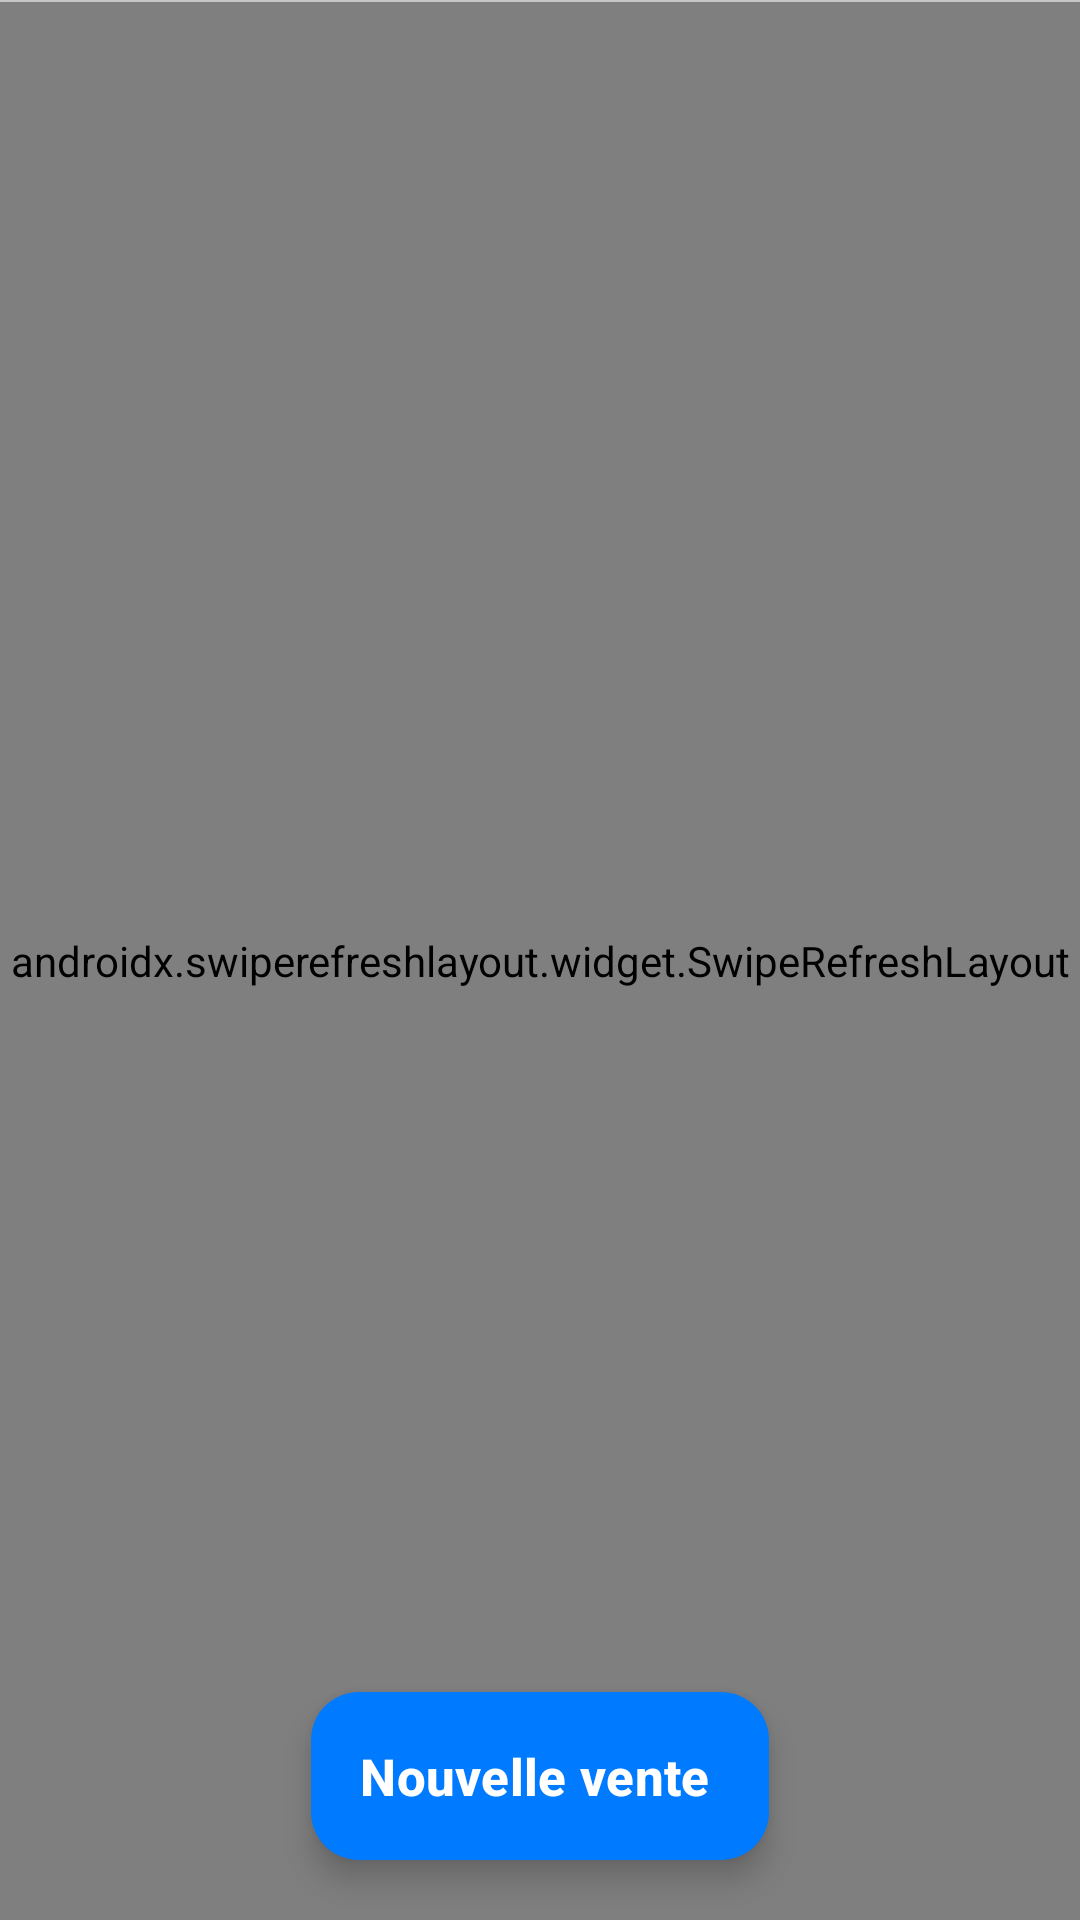

This screen was rendered from an Android layout file. Write that file and the resources it references.
<!-- AndroidManifest.xml: application theme Theme.MyAdermoShop -->
<!-- res/layout/fragment_home.xml -->
<?xml version="1.0" encoding="utf-8"?>
<androidx.coordinatorlayout.widget.CoordinatorLayout
    xmlns:android="http://schemas.android.com/apk/res/android"
    xmlns:app="http://schemas.android.com/apk/res-auto"
    android:layout_width="match_parent"
    android:layout_height="match_parent"
    android:background="@color/ios_bg">

    <com.google.android.material.appbar.AppBarLayout
        android:layout_width="match_parent"
        android:layout_height="wrap_content"
        android:background="@color/ios_nav"
        app:elevation="0dp">


        <View
            android:layout_width="match_parent"
            android:layout_height="0.5dp"
            android:background="@color/ios_sep"/>

    </com.google.android.material.appbar.AppBarLayout>

    <androidx.swiperefreshlayout.widget.SwipeRefreshLayout
        android:id="@+id/swipeRefreshLayout"
        android:layout_width="match_parent"
        android:layout_height="match_parent"
        app:layout_behavior="@string/appbar_scrolling_view_behavior">

        <androidx.recyclerview.widget.RecyclerView
            android:id="@+id/recyclerViewSales"
            android:layout_width="match_parent"
            android:layout_height="match_parent"
            android:clipToPadding="false"
            android:paddingTop="8dp"
            android:paddingBottom="88dp"/>

    </androidx.swiperefreshlayout.widget.SwipeRefreshLayout>

    <com.google.android.material.floatingactionbutton.ExtendedFloatingActionButton
        android:id="@+id/fab_add_sale"
        android:layout_width="wrap_content"
        android:layout_height="wrap_content"
        android:layout_gravity="bottom|center_horizontal"
        android:layout_margin="20dp"
        android:text="Nouvelle vente"
        android:textColor="@color/ios_btn_text"
        android:textSize="17sp"
        android:textStyle="bold"
        android:contentDescription="Ajouter une vente"
        app:backgroundTint="@color/ios_btn"
        app:elevation="4dp"
        app:icon="@drawable/ic_add"
        app:iconTint="@color/ios_btn_text"/>

</androidx.coordinatorlayout.widget.CoordinatorLayout>
<!-- resources referenced by this layout -->
<resources>
  <color name="ios_bg">#F2F2F7</color>
  <color name="ios_btn">#007AFF</color>
  <color name="ios_btn_text">#FFFFFF</color>
  <color name="ios_nav">#F9F9F9F0</color>
  <color name="ios_sep">#C6C6C8</color>
  <style name="Theme.MyAdermoShop" parent="Base.Theme.MyAdermoShop" />
  <style name="Base.Theme.MyAdermoShop" parent="Theme.Material3.DayNight.NoActionBar">
          
          
      </style>
</resources>
